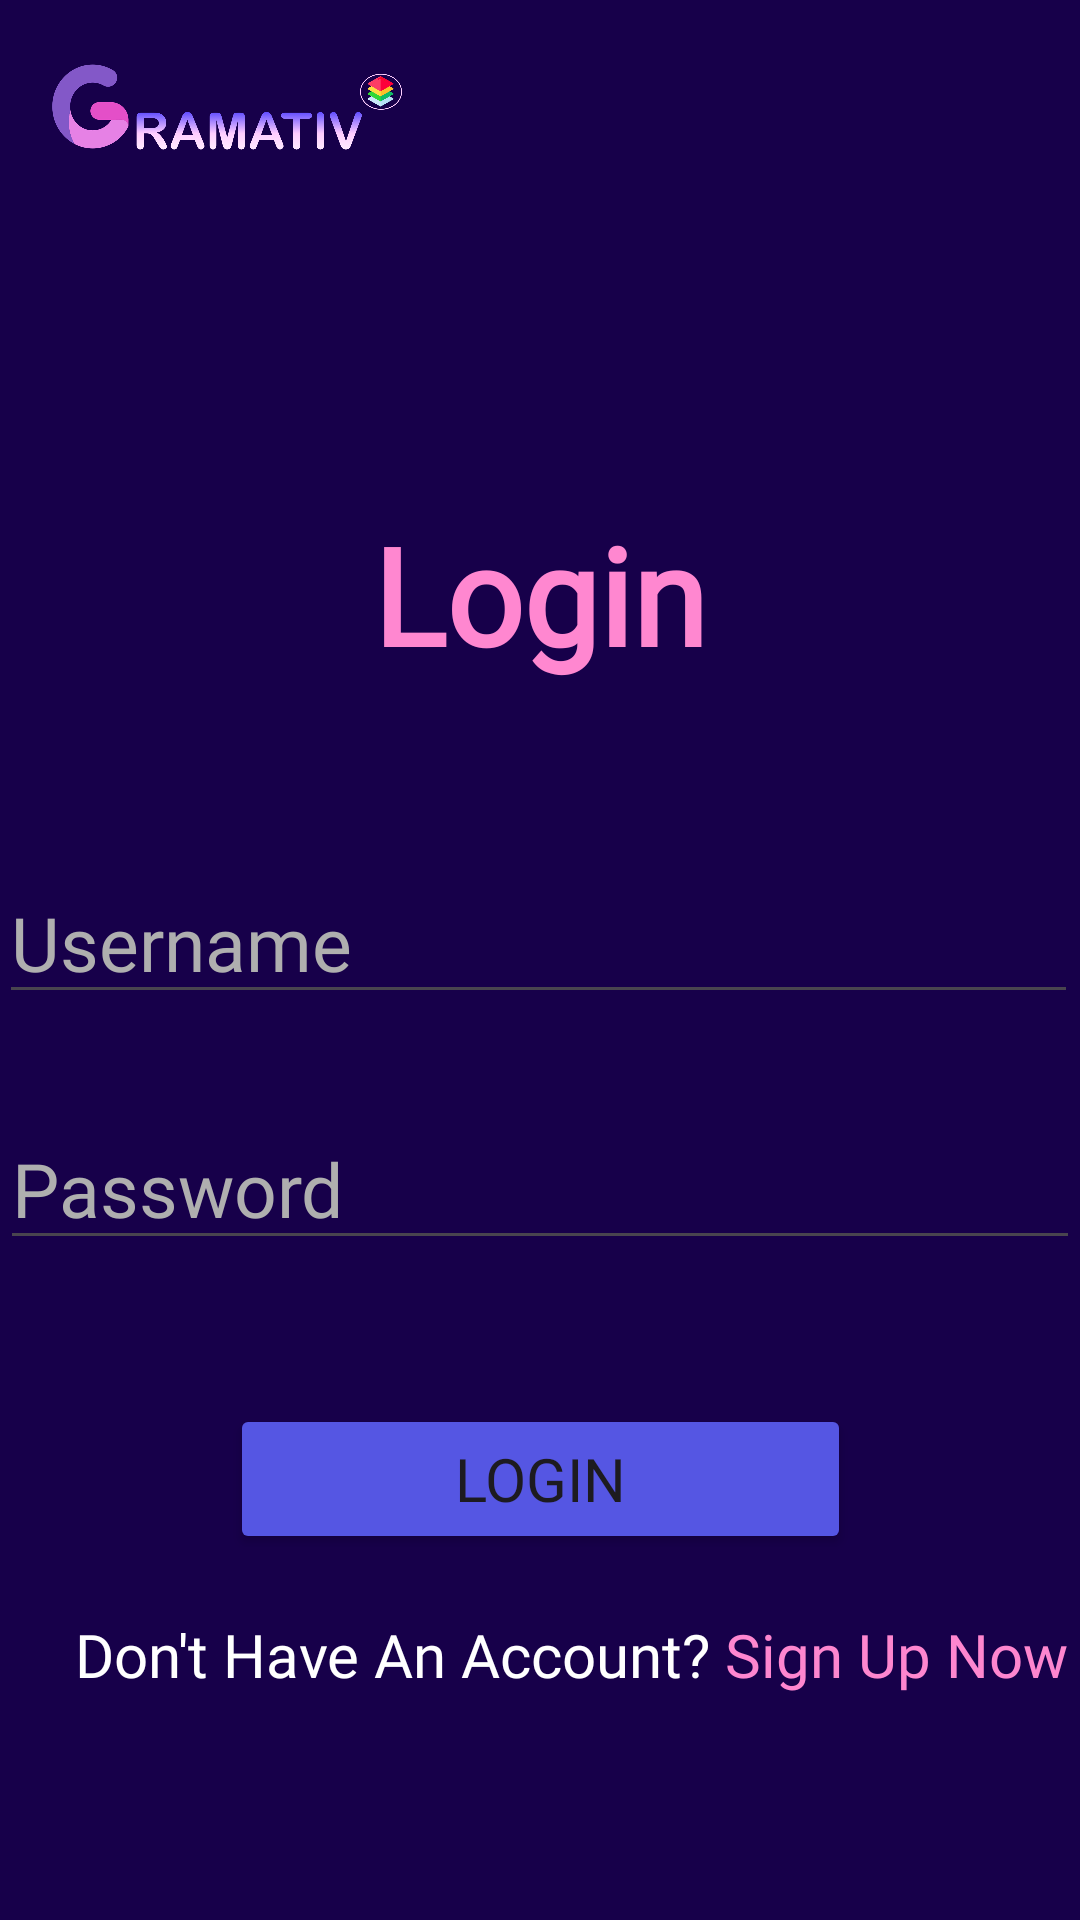

Here is an Android app screen rendered from its layout file. Give the layout XML and the strings, colors and styles it references.
<!-- AndroidManifest.xml: application theme Theme.Gramativ -->
<!-- res/layout/activity_login.xml -->
<?xml version="1.0" encoding="utf-8"?>
<androidx.constraintlayout.widget.ConstraintLayout xmlns:android="http://schemas.android.com/apk/res/android"
    xmlns:app="http://schemas.android.com/apk/res-auto"
    xmlns:tools="http://schemas.android.com/tools"
    android:layout_width="match_parent"
    android:layout_height="match_parent"
    android:background="#17004A"
    android:orientation="vertical"
    tools:context=".Login">

    <ScrollView
        android:layout_width="match_parent"
        android:layout_height="match_parent"
        app:layout_constraintStart_toStartOf="parent"
        app:layout_constraintTop_toTopOf="parent">

        <LinearLayout
            android:layout_width="match_parent"
            android:layout_height="wrap_content"
            android:orientation="vertical">

            <androidx.constraintlayout.widget.ConstraintLayout
                android:id="@+id/constraintLayout"
                android:layout_width="match_parent"
                android:layout_height="match_parent"
                android:layout_gravity="center_horizontal|center_vertical"
                android:scrollbarSize="4dp">

                <TextView
                    android:id="@+id/txtLoginTitle"
                    android:layout_width="wrap_content"
                    android:layout_height="wrap_content"
                    android:layout_marginStart="150dp"
                    android:layout_marginTop="168dp"
                    android:layout_marginEnd="150dp"
                    android:fontFamily="@font/concert_one"
                    android:text="Login"
                    android:textAlignment="center"
                    android:textColor="#FF87D0"
                    android:textSize="45sp"
                    android:textStyle="bold"
                    app:layout_constraintEnd_toEndOf="parent"
                    app:layout_constraintStart_toStartOf="parent"
                    app:layout_constraintTop_toTopOf="parent" />

                <TextView
                    android:id="@+id/txtLoginUsername"
                    android:layout_width="wrap_content"
                    android:layout_height="wrap_content"
                    android:layout_marginStart="150dp"
                    android:layout_marginTop="15dp"
                    android:layout_marginEnd="150dp"
                    android:fontFamily="@font/concert_one"
                    android:textAlignment="center"
                    android:textColor="#FFFFFF"
                    android:textSize="25sp"
                    app:layout_constraintEnd_toEndOf="parent"
                    app:layout_constraintStart_toStartOf="parent"
                    app:layout_constraintTop_toBottomOf="@+id/txtLoginTitle" />

                <ImageView
                    android:id="@+id/imageView3"
                    android:layout_width="118dp"
                    android:layout_height="39dp"
                    android:layout_marginStart="16dp"
                    android:layout_marginTop="16dp"
                    android:scaleType="fitXY"
                    app:layout_constraintStart_toStartOf="parent"
                    app:layout_constraintTop_toTopOf="parent"
                    app:srcCompat="@drawable/logo_full" />

                <EditText
                    android:id="@+id/edtLoginName"
                    android:layout_width="wrap_content"
                    android:layout_height="50dp"
                    android:layout_marginStart="60dp"
                    android:layout_marginTop="288dp"
                    android:layout_marginEnd="60dp"
                    android:ems="15"
                    android:fontFamily="@font/concert_one"
                    android:hint="Username"
                    android:inputType="text"
                    android:textColor="#FFFFFF"
                    android:textColorHint="#AFAFAF"
                    android:textSize="25sp"
                    app:layout_constraintEnd_toEndOf="parent"
                    app:layout_constraintHorizontal_bias="0.506"
                    app:layout_constraintStart_toStartOf="parent"
                    app:layout_constraintTop_toTopOf="parent" />

                <EditText
                    android:id="@+id/edtLoginPassword"
                    android:layout_width="wrap_content"
                    android:layout_height="50dp"
                    android:layout_marginStart="60dp"
                    android:layout_marginTop="32dp"
                    android:layout_marginEnd="60dp"
                    android:ems="15"
                    android:fontFamily="@font/concert_one"
                    android:hint="Password"
                    android:inputType="textPassword"
                    android:textColor="#FFFFFF"
                    android:textColorHint="#AFAFAF"
                    android:textSize="25sp"
                    app:layout_constraintEnd_toEndOf="parent"
                    app:layout_constraintStart_toStartOf="parent"
                    app:layout_constraintTop_toBottomOf="@+id/edtLoginName" />

                <Button
                    android:id="@+id/btnSubmitLogin"
                    android:layout_width="207dp"
                    android:layout_height="50dp"
                    android:layout_marginStart="94dp"
                    android:layout_marginTop="48dp"
                    android:layout_marginEnd="94dp"
                    android:backgroundTint="#5556E3"
                    android:fontFamily="@font/concert_one"
                    android:text="LOGIN"
                    android:textSize="20sp"
                    app:layout_constraintEnd_toEndOf="parent"
                    app:layout_constraintStart_toStartOf="parent"
                    app:layout_constraintTop_toBottomOf="@+id/edtLoginPassword" />

                <LinearLayout
                    android:layout_width="match_parent"
                    android:layout_height="wrap_content"
                    android:layout_marginTop="20dp"
                    android:orientation="horizontal"
                    app:layout_constraintTop_toBottomOf="@+id/btnSubmitLogin">

                    <TextView
                        android:id="@+id/txtLoginCreateAccTitle"
                        android:layout_width="238dp"
                        android:layout_height="wrap_content"
                        android:layout_weight="1"
                        android:fontFamily="@font/concert_one"
                        android:text="Don't Have An Account? "
                        android:textAlignment="viewEnd"
                        android:textColor="#FFFFFF"
                        android:textSize="20sp" />

                    <TextView
                        android:id="@+id/txtLoginCreateAcc"
                        android:layout_width="wrap_content"
                        android:layout_height="wrap_content"
                        android:layout_weight="1"
                        android:fontFamily="@font/concert_one"
                        android:text="Sign Up Now"
                        android:textColor="#FE86CF"
                        android:textSize="20sp" />
                </LinearLayout>

            </androidx.constraintlayout.widget.ConstraintLayout>

        </LinearLayout>
    </ScrollView>

</androidx.constraintlayout.widget.ConstraintLayout>
<!-- resources referenced by this layout -->
<resources>
  <!-- drawable logo_full: png bitmap (drawable, 131668 bytes) -->
  <style name="Theme.Gramativ" parent="Base.Theme.Gramativ" />
  <style name="Base.Theme.Gramativ" parent="Theme.Material3.DayNight.NoActionBar">
          
          
      </style>
</resources>
